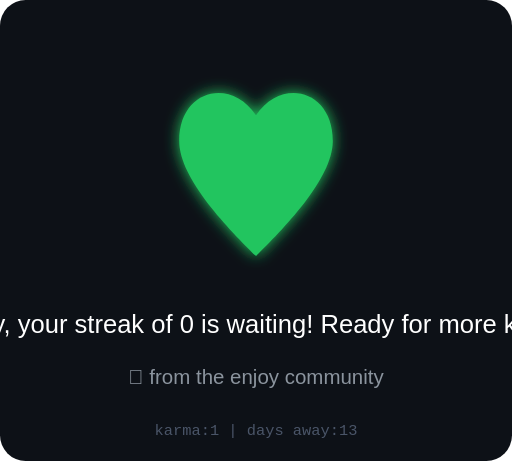
t = 0.00 s
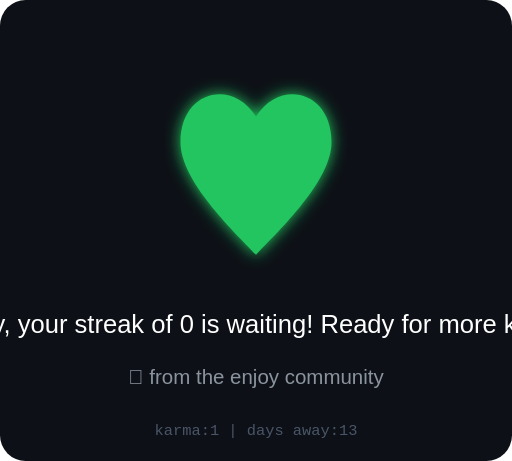
t = 0.13 s
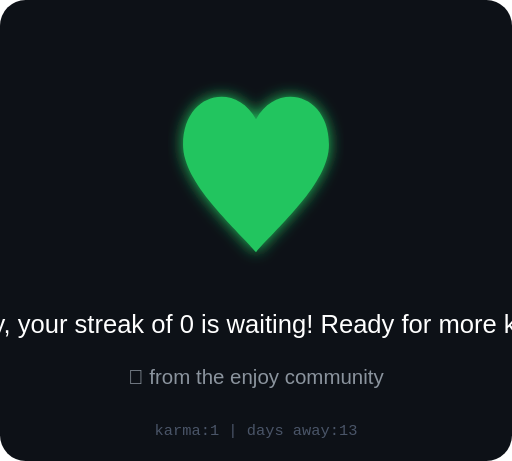
t = 0.38 s
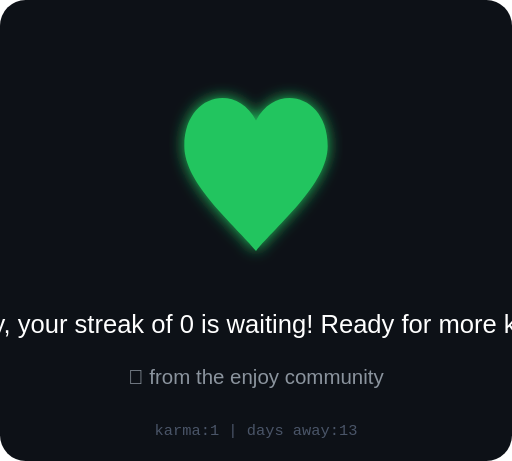
t = 0.50 s
t = 0.63 s: frame unchanged from t = 0.38 s, image omitted
t = 0.88 s: frame unchanged from t = 0.13 s, image omitted

The animated SVG that drew these frames (rendered in a browser with its animation timeline set to each time). Animation: 1 SMIL element (animate=1); one cycle of 1.00 s, repeats indefinitely.

<svg xmlns="http://www.w3.org/2000/svg" viewBox="0 0 200 180" width="200" height="180">
  <defs>
    <filter id="heartGlow">
      <feGaussianBlur stdDeviation="3" result="blur"/>
      <feMerge><feMergeNode in="blur"/><feMergeNode in="SourceGraphic"/></feMerge>
    </filter>
  </defs>
  <rect width="200" height="180" fill="#0d1117" rx="10"/>
  
  <!-- Animated heart -->
  <g transform="translate(100, 70)" filter="url(#heartGlow)">
    <path d="M0,30 C-10,20 -30,0 -30,-15 C-30,-35 -10,-40 0,-25 C10,-40 30,-35 30,-15 C30,0 10,20 0,30Z" 
          fill="#22c55e">
      <animate attributeName="d" dur="1s" repeatCount="indefinite"
        values="M0,30 C-10,20 -30,0 -30,-15 C-30,-35 -10,-40 0,-25 C10,-40 30,-35 30,-15 C30,0 10,20 0,30Z;
                M0,28 C-8,18 -28,2 -28,-13 C-28,-33 -8,-38 0,-23 C8,-38 28,-33 28,-13 C28,2 8,18 0,28Z;
                M0,30 C-10,20 -30,0 -30,-15 C-30,-35 -10,-40 0,-25 C10,-40 30,-35 30,-15 C30,0 10,20 0,30Z"/>
    </path>
  </g>
  
  <!-- Message -->
  <text x="100" y="130" text-anchor="middle" font-family="Arial" font-size="10" fill="#fff">
    tkersey, your streak of 0 is waiting! Ready for more karma?
  </text>
  <text x="100" y="150" text-anchor="middle" font-family="Arial" font-size="8" fill="#8b949e">
    💜 from the enjoy community
  </text>
  <text x="100" y="170" text-anchor="middle" font-family="monospace" font-size="6" fill="#4a5568">
    karma:1 | days away:13
  </text>
</svg>
